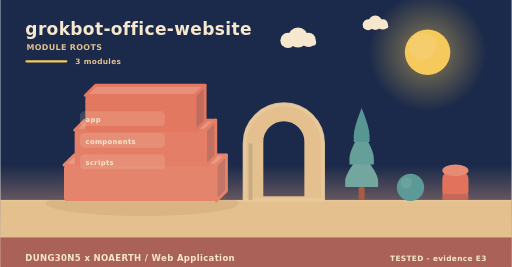
t = 0.00 s
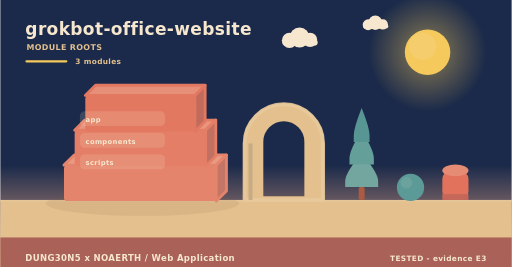
t = 2.00 s
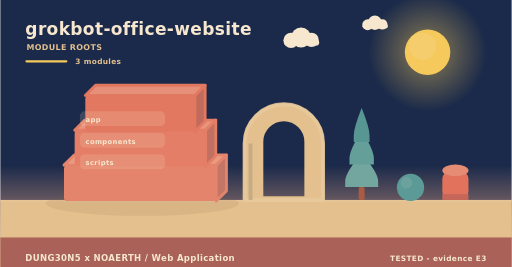
t = 4.00 s
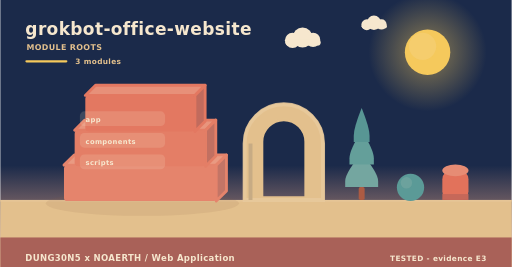
t = 6.00 s
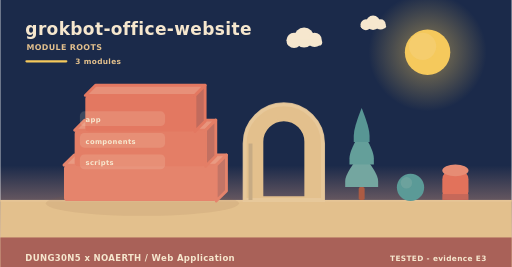
t = 8.00 s
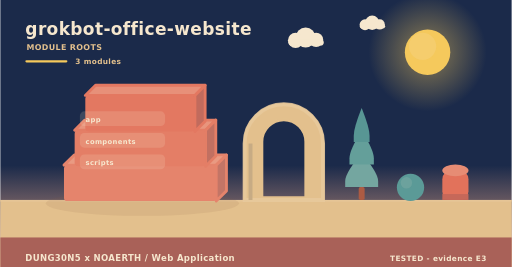
t = 10.00 s

The animated SVG that drew these frames (rendered in a browser with its animation timeline set to each time). Animation: 5 SMIL elements (animateTransform=5); frames cover the first 10.00 s, repeats indefinitely.

<svg xmlns="http://www.w3.org/2000/svg" width="900" height="470" viewBox="0 0 900 470" role="img" aria-label="grokbot-office-website - how it is built"><linearGradient id="skya" x1="0" y1="0" x2="0" y2="1"><stop offset="0" stop-color="#1b2a4a"/><stop offset="0.62" stop-color="#1b2a4a"/><stop offset="1" stop-color="#f3ad8a"/></linearGradient><rect width="900" height="470" fill="url(#skya)"/><radialGradient id="suna"><stop offset="0.35" stop-color="#f5c95c" stop-opacity="0.34"/><stop offset="1" stop-color="#f5c95c" stop-opacity="0"/></radialGradient><circle cx="752" cy="92" r="104" fill="url(#suna)"/><circle cx="752" cy="92" r="40" fill="#f5c95c"/><circle cx="743.2" cy="81.6" r="24" fill="#f5d27e" opacity="0.5"/><g><circle cx="524" cy="66" r="17.64" fill="#f6e7ce"/><circle cx="506.36" cy="71.04" r="13.44" fill="#f6e7ce"/><circle cx="542.48" cy="70.2" r="12.6" fill="#f6e7ce"/><rect x="493.76" y="69.36" width="62.16" height="10.92" rx="5.46" fill="#f6e7ce"/><animateTransform attributeName="transform" type="translate" values="0 0;24 0;0 0" dur="36s" begin="0s" repeatCount="indefinite"/></g><g><circle cx="660" cy="40" r="12.6" fill="#f6e7ce"/><circle cx="647.4" cy="43.6" r="9.6" fill="#f6e7ce"/><circle cx="673.2" cy="43" r="9" fill="#f6e7ce"/><rect x="638.4" y="42.4" width="44.4" height="7.8" rx="3.9" fill="#f6e7ce"/><animateTransform attributeName="transform" type="translate" values="0 0;-18 0;0 0" dur="46s" begin="3s" repeatCount="indefinite"/></g><rect x="0" y="352" width="900" height="118" fill="#e3c08d"/><rect x="0" y="352" width="900" height="3" fill="#e6c596"/><text x="44" y="62" font-family="Verdana,DejaVu Sans,sans-serif" font-size="30" font-weight="700" letter-spacing="0.6" fill="#f6e7ce" text-anchor="start">grokbot-office-website</text><text x="46" y="88" font-family="Verdana,DejaVu Sans,sans-serif" font-size="14" font-weight="700" letter-spacing="0.6" fill="#e3c08d" text-anchor="start">MODULE ROOTS</text><rect x="44" y="106" width="74" height="4" rx="2" fill="#f5c95c"/><text x="132" y="112" font-family="Verdana,DejaVu Sans,sans-serif" font-size="13" font-weight="700" letter-spacing="0.6" fill="#e3c08d" text-anchor="start">3 modules</text><ellipse cx="250" cy="358" rx="170" ry="22" fill="rgba(138,90,68,0.11)"/><path d="M112,290.67 L380,290.67 L398,272.67 L130,272.67 Z" fill="#e99a82" stroke="#e5846c" stroke-width="5" stroke-linejoin="round"/><path d="M380,290.67 L398,272.67 L398,336 L380,354 Z" fill="#c37566" stroke="#e5846c" stroke-width="5" stroke-linejoin="round"/><rect x="112" y="290.67" width="268" height="63.33" rx="6" fill="#e5846c"/><path d="M130.76,229.33 L361.24,229.33 L379.24,211.33 L148.76,211.33 Z" fill="#e8957d" stroke="#e47e66" stroke-width="5" stroke-linejoin="round"/><path d="M361.24,229.33 L379.24,211.33 L379.24,274.67 L361.24,292.67 Z" fill="#c27061" stroke="#e47e66" stroke-width="5" stroke-linejoin="round"/><rect x="130.76" y="229.33" width="230.48" height="63.33" rx="6" fill="#e47e66"/><path d="M149.52,168 L342.48,168 L360.48,150 L167.52,150 Z" fill="#e79079" stroke="#e37861" stroke-width="5" stroke-linejoin="round"/><path d="M342.48,168 L360.48,150 L360.48,213.33 L342.48,231.33 Z" fill="#c16b5d" stroke="#e37861" stroke-width="5" stroke-linejoin="round"/><rect x="149.52" y="168" width="192.96" height="63.33" rx="6" fill="#e37861"/><rect x="140" y="196" width="150" height="26" rx="8" fill="rgba(246,231,206,0.16)" opacity="0.94"/><g><text x="150" y="215" font-family="Verdana,DejaVu Sans,sans-serif" font-size="12" font-weight="700" letter-spacing="0.6" fill="#f6e7ce" text-anchor="start">app</text><animateTransform attributeName="transform" type="translate" values="0 10;0 0" dur="0.7s" begin="0.3s" fill="freeze"/></g><rect x="140" y="234" width="150" height="26" rx="8" fill="rgba(246,231,206,0.16)" opacity="0.94"/><g><text x="150" y="253" font-family="Verdana,DejaVu Sans,sans-serif" font-size="12" font-weight="700" letter-spacing="0.6" fill="#f6e7ce" text-anchor="start">components</text><animateTransform attributeName="transform" type="translate" values="0 10;0 0" dur="0.7s" begin="0.5s" fill="freeze"/></g><rect x="140" y="272" width="150" height="26" rx="8" fill="rgba(246,231,206,0.16)" opacity="0.94"/><g><text x="150" y="291" font-family="Verdana,DejaVu Sans,sans-serif" font-size="12" font-weight="700" letter-spacing="0.6" fill="#f6e7ce" text-anchor="start">scripts</text><animateTransform attributeName="transform" type="translate" values="0 10;0 0" dur="0.7s" begin="0.7s" fill="freeze"/></g><path d="M430,352 L430,252.64 A69,69 0 0 1 568,252.64 L568,352 Z M460.36,348 L460.36,249.55 A38.64,38.64 0 0 1 537.64,249.55 L537.64,348 Z" fill="#e3c08d" fill-rule="evenodd" stroke="#e3c08d" stroke-width="5" stroke-linejoin="round"/><path d="M430,352 L430,252.64 A69,69 0 0 1 568,252.64 L568,352 Z" fill="none" stroke="#e8c99d" stroke-width="7" stroke-linecap="round" opacity="0.85"/><rect x="436.9" y="252.64" width="6.9" height="99.36" fill="#c7ab84"/><rect x="630.78" y="329.28" width="10.44" height="22.72" rx="2.9" fill="#ac5b43"/><path d="M636,269.64 Q607,304.23 607,318.54 Q607,329.28 607,329.28 L665,329.28 Q665,329.28 665,318.54 Q665,304.23 636,269.64 Z" fill="#74a6a0"/><path d="M636,229.88 Q614.54,264.47 614.54,278.78 Q614.54,289.52 614.54,289.52 L657.46,289.52 Q657.46,289.52 657.46,278.78 Q657.46,264.47 636,229.88 Z" fill="#649f9a"/><path d="M636,190.12 Q622.08,224.71 622.08,239.02 Q622.08,249.76 622.08,249.76 L649.92,249.76 Q649.92,249.76 649.92,239.02 Q649.92,224.71 636,190.12 Z" fill="#589694"/><circle cx="722" cy="330" r="24" fill="#5b9a97"/><circle cx="714.8" cy="321.84" r="10.08" fill="#7aa9a2" opacity="0.55"/><rect x="778" y="300" width="46" height="52" rx="15.33" fill="#e2725b"/><ellipse cx="801" cy="300" rx="23" ry="10.4" fill="#e68c74"/><rect x="778" y="341.6" width="46" height="10.4" fill="#c66859"/><rect x="0" y="418" width="900" height="52" rx="0" fill="#a65c56" opacity="0.94"/><text x="44" y="460" font-family="Verdana,DejaVu Sans,sans-serif" font-size="15" font-weight="700" letter-spacing="0.6" fill="#f6e7ce" text-anchor="start">DUNG30N5 x NOAERTH  /  Web Application</text><text x="856" y="460" font-family="Verdana,DejaVu Sans,sans-serif" font-size="13" font-weight="700" letter-spacing="0.6" fill="#f6e7ce" text-anchor="end">TESTED  -  evidence E3</text></svg>
